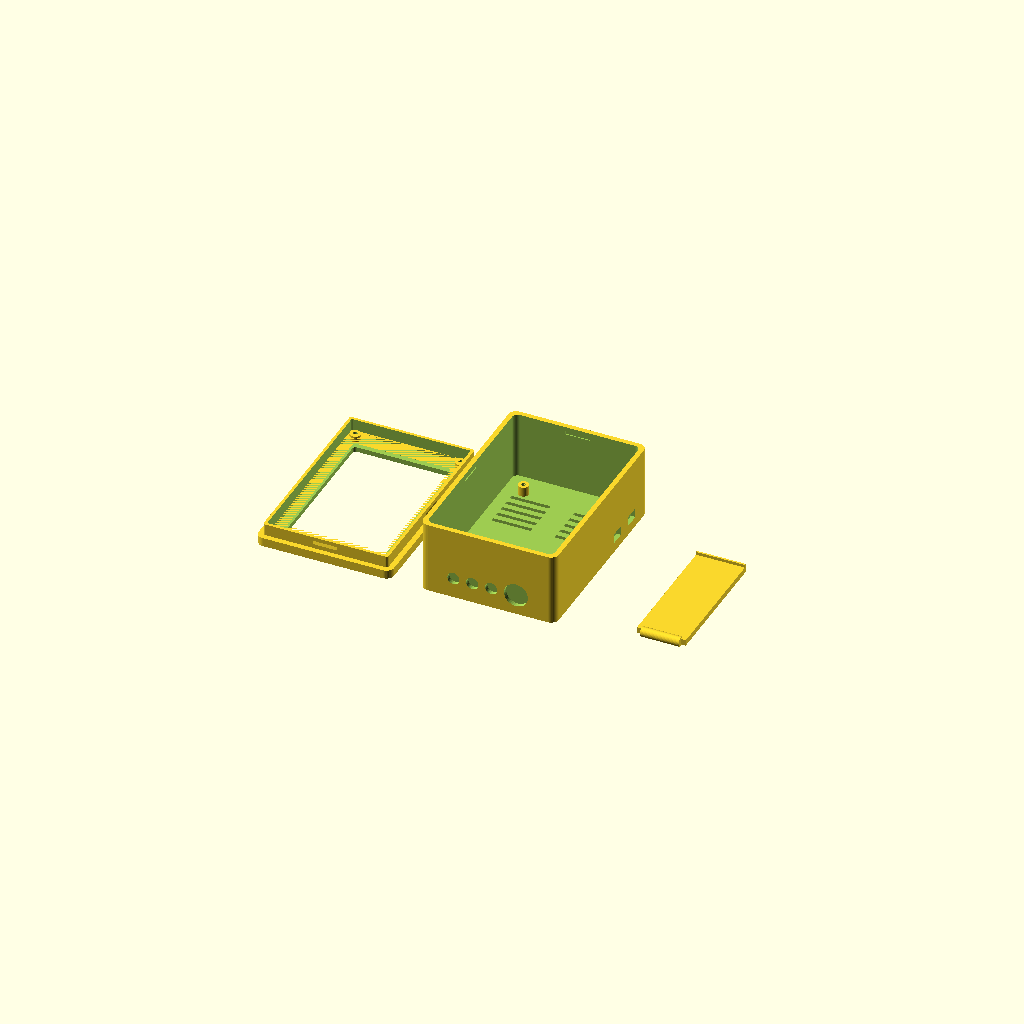
Cell 1 — every parameter at its default value.
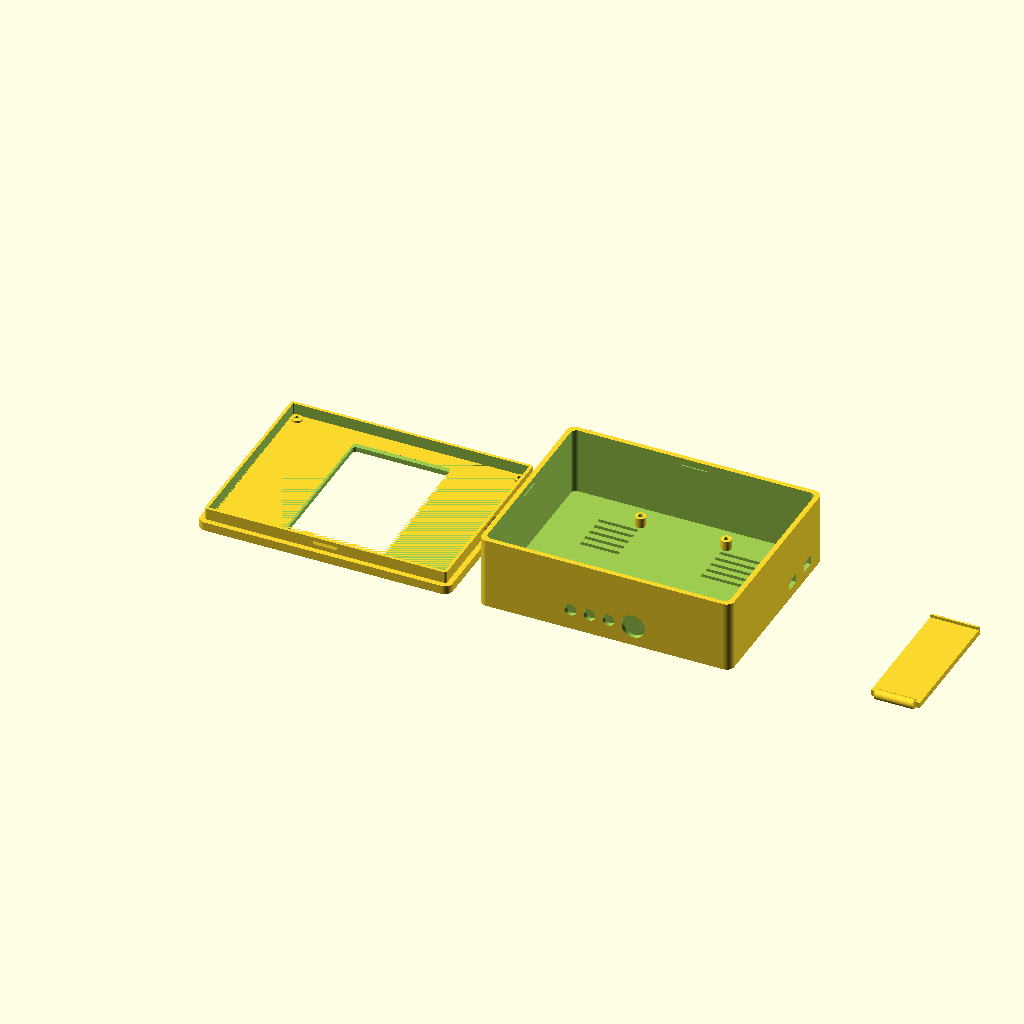
Cell 2: wt32_pcb_w = 120 (everything else at default).
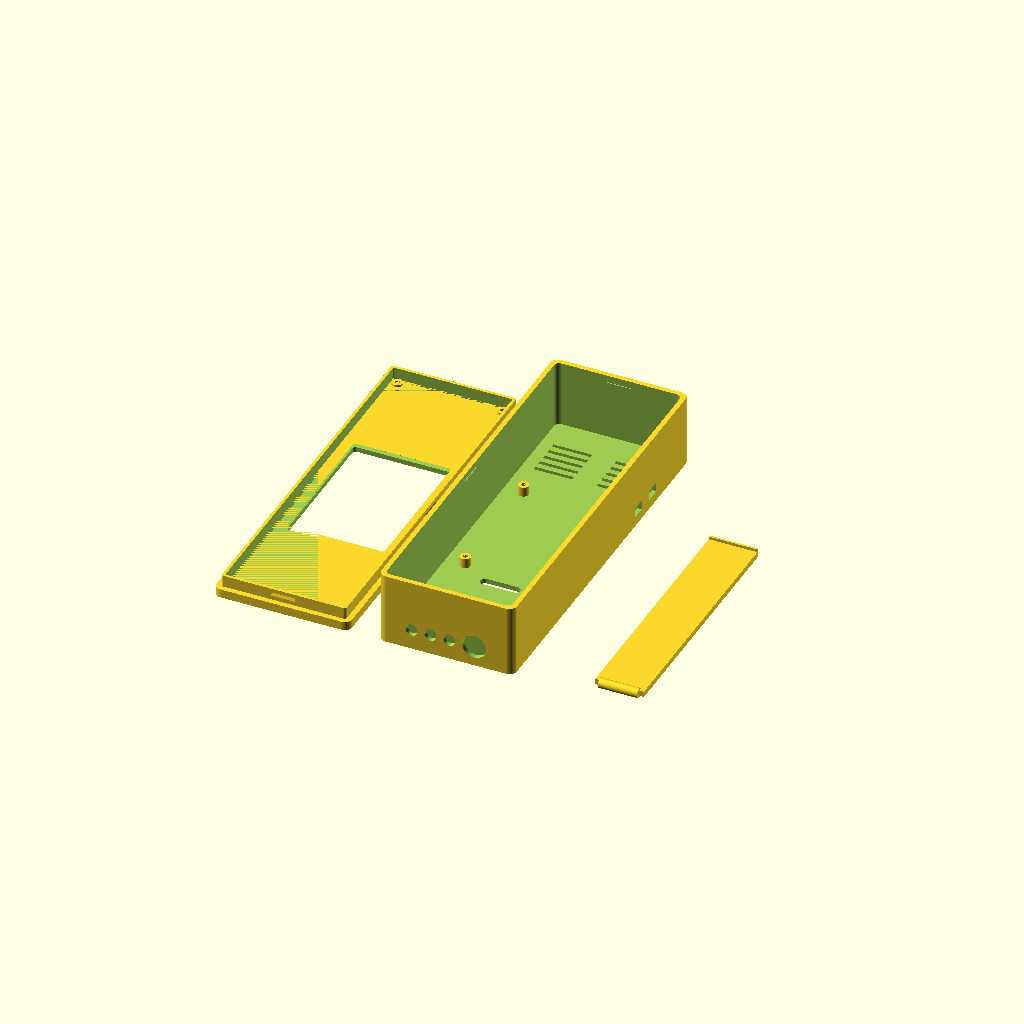
Cell 3: wt32_pcb_h = 184 (everything else at default).
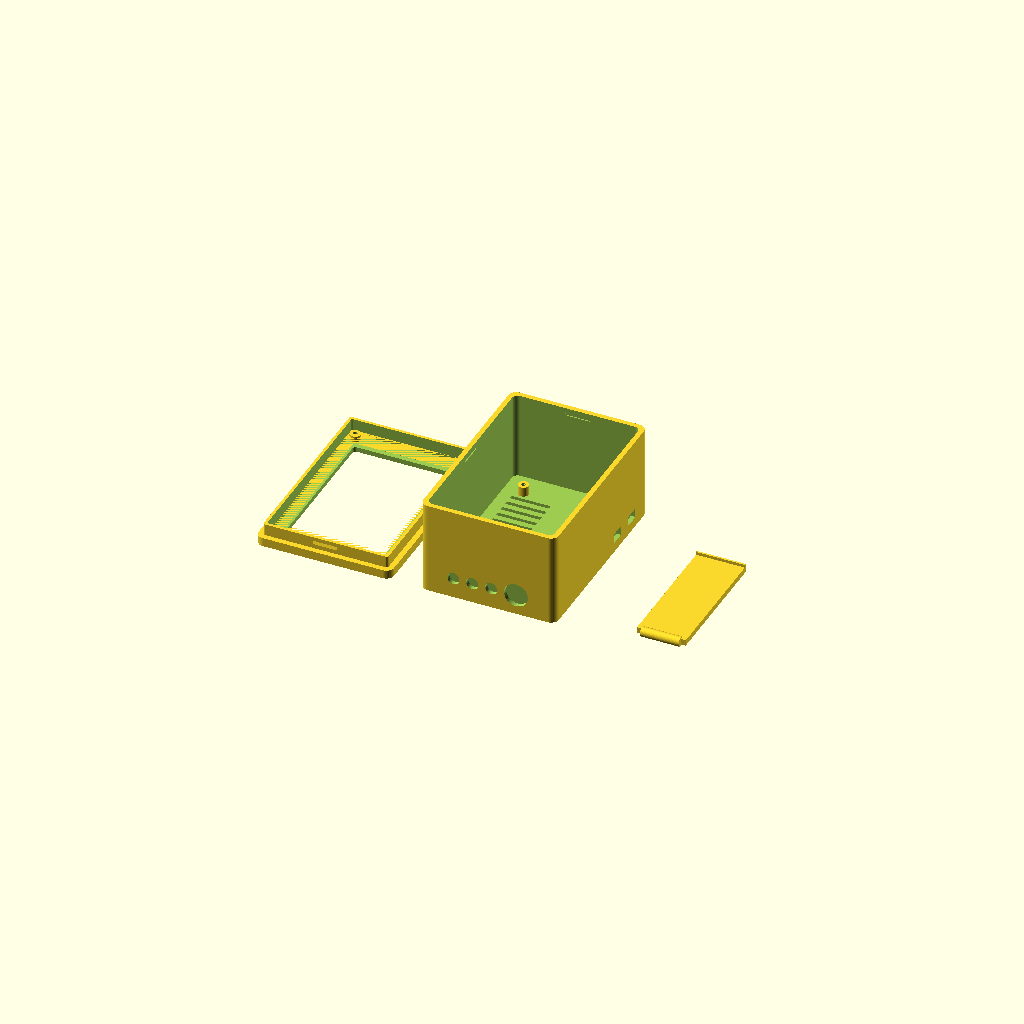
Cell 4: the same model with wt32_pcb_d = 21.6.
One fixed orthographic camera (rotation 55°, 0°, 25°; colour scheme Cornfield) for every cell.
Source of the model, enclosure/bbq-case.scad:
// ============================================================
// Pit Claw Temperature Controller Enclosure
// Parametric design — 3 printable parts (snap-fit assembly)
// Open in OpenSCAD, set 'part' variable, render, export STL
// ============================================================

// === PART SELECTOR ===
// Set to "all", "bezel", "shell", or "kickstand" to render
part = "all";

// === Board Dimensions ===
wt32_pcb_w = 60;       // WT32-SC01 Plus width (mm)
wt32_pcb_h = 92;       // WT32-SC01 Plus height (mm)
wt32_pcb_d = 10.8;     // WT32-SC01 Plus depth (mm)
display_w = 50;         // Active display area width
display_h = 74;         // Active display area height
carrier_w = 50;         // Carrier perfboard width
carrier_h = 70;         // Carrier perfboard height
carrier_d = 15;         // Carrier board component height

// === Enclosure ===
wall = 2.5;             // Wall thickness
corner_r = 4;           // Corner radius
tolerance = 0.5;        // Fit tolerance per side

// === Snap-Fit Parameters ===
// Bezel has a perimeter rim that drops into the shell cavity.
// Wedge-shaped catches on the rim seat into grooves in the shell walls.
// PETG wall flex provides the snap action.
snap_rim_h = 6;         // How deep the bezel rim extends into the shell
snap_rim_wall = 1.5;    // Rim wall thickness
snap_rim_gap = 0.25;    // Clearance between rim and shell wall (per side)
snap_catch_depth = 0.5; // How far each catch protrudes past the rim face
snap_catch_w = 12;      // Width of each catch bump
snap_catch_h = 1.5;     // Height of each catch bump (Z extent)
snap_catch_pos = 2;     // Distance from rim tip to top of catch (ramp end)

// === PCB Mounting (screws for display PCB only — not case closure) ===
screw_d = 3.0;          // M3 screw hole diameter
pcb_hole_inset_w = 3;   // Inset from PCB edge (width, approximate)
pcb_hole_inset_h = 3;   // Inset from PCB edge (height, approximate)

// === Panel Mount Holes ===
probe_jack_d = 6.2;     // 2.5mm mono jack mounting hole
barrel_jack_d = 12.2;   // DC barrel jack mounting hole
panel_margin = 4;       // Minimum gap from cavity wall to the panel row
panel_gap = 3.5;        // Gap between adjacent panel openings
// No USB-C pass-through: the WT32-SC01 Plus's port sits on the underside of the
// board facing into the cavity, ~25mm of occupied space away from any wall. A
// bare cutout cannot reach it. Panel USB access needs a USB-C extension pigtail
// and a hole sized for that connector.

// === Internal Stack Heights ===
// These drive the case depth — every mm here is a mm of outer_d.
pcb_recess_d = 2;         // Depth of the WT32 locating pocket in the bezel
pcb_standoff_h = 3;       // Display module thickness in front of the WT32 PCB.
                          // VERIFY against your board before printing — this sets
                          // how far the screw bosses reach behind the glass.
carrier_standoff_h = 5;   // Peg height under the carrier board
carrier_pcb_t = 1.6;      // Carrier perfboard thickness
board_gap = 2;            // Clearance between WT32 back face and carrier components
carrier_y_offset = 4;     // Shift carrier board away from the panel-jack wall

// === Derived Dimensions ===
// Width/height: the cavity holds the WT32 *plus* the bezel's snap rim around it.
// Leaving the rim out of this sum is what detached the rim from the bezel plate.
inner_w = wt32_pcb_w + tolerance * 2 + (snap_rim_wall + snap_rim_gap) * 2;
inner_h = wt32_pcb_h + tolerance * 2 + (snap_rim_wall + snap_rim_gap) * 2;

// Depth: both boards stack in series, and both sit on standoffs.
inner_d = carrier_standoff_h + carrier_pcb_t + carrier_d + board_gap + wt32_pcb_d;

outer_w = inner_w + wall * 2;
outer_h = inner_h + wall * 2;
outer_d = inner_d + pcb_recess_d + wall * 2;

bezel_d = wall + pcb_recess_d;  // Bezel plate depth (front face + PCB pocket)
shell_d = outer_d - bezel_d;

// Snap rim dimensions (fits inside shell cavity)
snap_rim_outer_w = inner_w - snap_rim_gap * 2;
snap_rim_outer_h = inner_h - snap_rim_gap * 2;
snap_rim_inner_w = snap_rim_outer_w - snap_rim_wall * 2;
snap_rim_inner_h = snap_rim_outer_h - snap_rim_wall * 2;

// Rim corner radii (must be positive)
rim_outer_r = max(corner_r - wall - snap_rim_gap, 1);
rim_inner_r = max(rim_outer_r - snap_rim_wall, 0.5);

// Bottom-edge panel openings: chained left to right so they cannot overlap,
// and the whole row centred on the edge.
panel_row_w = probe_jack_d * 3 + panel_gap * 3 + barrel_jack_d;
probe1_x = -panel_row_w/2 + probe_jack_d/2;
probe2_x = probe1_x + probe_jack_d + panel_gap;
probe3_x = probe2_x + probe_jack_d + panel_gap;
barrel_x = probe3_x + probe_jack_d/2 + panel_gap + barrel_jack_d/2;

// === Sanity Checks ===
// These fire at render time, so a bad edit fails the build instead of shipping
// a broken STL. Each one guards a bug that actually shipped once.

// The display board must fit through the bezel's snap rim, or the rim has to be
// cut away to make room — which severs it from the bezel plate.
assert(snap_rim_inner_w >= wt32_pcb_w,
       "snap rim opening is narrower than the WT32 board");
assert(snap_rim_inner_h >= wt32_pcb_h,
       "snap rim opening is shorter than the WT32 board");

// The PCB pocket must not undercut the base of the rim.
assert(wt32_pcb_w + tolerance * 2 <= snap_rim_outer_w,
       "PCB pocket undercuts the snap rim base");
assert(pcb_recess_d <= bezel_d - wall,
       "PCB pocket is deeper than the bezel plate");

// Both boards stack in series inside the cavity, each on its own standoffs.
assert(inner_d >= carrier_standoff_h + carrier_pcb_t + carrier_d + wt32_pcb_d,
       "cavity is too shallow to hold both boards");

// Panel openings must not merge into each other or run off the wall.
assert(barrel_x - barrel_jack_d/2 >= probe3_x + probe_jack_d/2,
       "panel row: barrel jack overlaps probe 3");
assert(panel_row_w <= inner_w - panel_margin * 2,
       "panel row is wider than the bottom edge");

// === Kickstand ===
// Press-fit hinge: the rod is pushed into the back-wall slot from inside the
// shell during assembly and held by friction. The arm doubles as the web that
// passes through the slot, so nothing on the rod may be wider than the slot.
ks_w = 25;
ks_h = outer_h * 0.65;
ks_thick = 3;
ks_hinge_d = 5;                       // Hinge rod diameter
ks_rod_len = ks_w - ks_hinge_d;       // Rod length along X
ks_hinge_slot_w = ks_hinge_d - 0.4;   // Slot narrower than the rod = the press fit
ks_slot_len = ks_rod_len + 0.6;       // Just long enough to admit the rod
ks_hinge_y = -outer_h/2 + ks_h * 0.4 + 10;

$fn = 40;

// ============================================================
// Utility Modules
// ============================================================

module rounded_rect_2d(w, h, r) {
    offset(r = r)
        square([w - 2*r, h - 2*r], center = true);
}

module rounded_box(w, h, d, r) {
    linear_extrude(height = d)
        rounded_rect_2d(w, h, r);
}

module vent_slot(length, width, depth) {
    translate([-length/2, -width/2, 0])
        cube([length, width, depth + 1]);
}

module panel_hole(d, wall_t) {
    rotate([90, 0, 0])
        cylinder(d = d, h = wall_t + 2, center = true);
}

// Snap catch wedge — protrudes in +Y from origin
// Ramped top (easy insertion), flat bottom (catch/retention)
// Width in X, height in Z, depth in Y
module snap_catch_wedge() {
    translate([-snap_catch_w/2, 0, 0])
        hull() {
            // Bottom: full protrusion (flat catch face)
            cube([snap_catch_w, snap_catch_depth, 0.01]);
            // Top: zero protrusion (ramp for easy entry)
            translate([0, 0, snap_catch_h])
                cube([snap_catch_w, 0.01, 0.01]);
        }
}

// ============================================================
// Mounting Positions
// ============================================================

// WT32 PCB mounting holes (approximate — 3mm inset from 60x92mm board edges)
pcb_mount_positions = [
    [ (wt32_pcb_w/2 - pcb_hole_inset_w),  (wt32_pcb_h/2 - pcb_hole_inset_h)],
    [-(wt32_pcb_w/2 - pcb_hole_inset_w),  (wt32_pcb_h/2 - pcb_hole_inset_h)],
    [ (wt32_pcb_w/2 - pcb_hole_inset_w), -(wt32_pcb_h/2 - pcb_hole_inset_h)],
    [-(wt32_pcb_w/2 - pcb_hole_inset_w), -(wt32_pcb_h/2 - pcb_hole_inset_h)]
];

// Carrier board standoff positions (3mm inset from 50x70mm board edges)
carrier_mount_inset = 3;
carrier_positions = [
    [ (carrier_w/2 - carrier_mount_inset),  (carrier_h/2 - carrier_mount_inset) + carrier_y_offset],
    [-(carrier_w/2 - carrier_mount_inset),  (carrier_h/2 - carrier_mount_inset) + carrier_y_offset],
    [ (carrier_w/2 - carrier_mount_inset), -(carrier_h/2 - carrier_mount_inset) + carrier_y_offset],
    [-(carrier_w/2 - carrier_mount_inset), -(carrier_h/2 - carrier_mount_inset) + carrier_y_offset]
];

// ============================================================
// Part 1: Front Bezel (snap-fit)
// ============================================================

module front_bezel() {
    // Z position of catch flat face (module origin)
    // catch_pos is distance from rim tip to ramp end
    catch_z = bezel_d + snap_rim_h - snap_catch_pos - snap_catch_h;

    difference() {
        union() {
            // --- Main bezel plate with rounded corners ---
            rounded_box(outer_w, outer_h, bezel_d, corner_r);

            // --- Snap-fit rim (hollow perimeter wall) ---
            // Extends from bezel inner face into the shell cavity
            translate([0, 0, bezel_d])
                difference() {
                    linear_extrude(height = snap_rim_h)
                        rounded_rect_2d(snap_rim_outer_w, snap_rim_outer_h, rim_outer_r);
                    translate([0, 0, -0.5])
                        linear_extrude(height = snap_rim_h + 1)
                            rounded_rect_2d(snap_rim_inner_w, snap_rim_inner_h, rim_inner_r);
                }

            // --- Snap catches (4 wedge bumps on rim exterior) ---
            // +Y wall
            translate([0, snap_rim_outer_h/2, catch_z])
                snap_catch_wedge();
            // -Y wall (rotate 180)
            translate([0, -snap_rim_outer_h/2, catch_z])
                rotate([0, 0, 180])
                    snap_catch_wedge();
            // +X wall (rotate -90)
            translate([snap_rim_outer_w/2, 0, catch_z])
                rotate([0, 0, -90])
                    snap_catch_wedge();
            // -X wall (rotate 90)
            translate([-snap_rim_outer_w/2, 0, catch_z])
                rotate([0, 0, 90])
                    snap_catch_wedge();

        }

        // --- Display cutout (through bezel plate) ---
        translate([0, 0, -0.5])
            linear_extrude(height = bezel_d + 1)
                rounded_rect_2d(display_w, display_h, 1.5);

        // --- PCB recess on back of bezel ---
        // Pocket the display glass sits in, so only `wall` of plastic covers it.
        // Must stop at the plate's inner face: any deeper and it eats the base
        // of the snap rim and severs it from the plate.
        translate([0, 0, wall])
            linear_extrude(height = pcb_recess_d)
                rounded_rect_2d(wt32_pcb_w + tolerance * 2, wt32_pcb_h + tolerance * 2, 1);
    }

    // --- PCB mounting standoffs ---
    // Unioned after the recess cut, rising from the recess floor. Inside the
    // difference above they would be cut away by the recess.
    for (pos = pcb_mount_positions) {
        translate([pos[0], pos[1], wall])
            difference() {
                cylinder(d = screw_d + 2.5, h = pcb_standoff_h);
                // Blind bore for a self-tapping M3 — does not breach the front face
                cylinder(d = screw_d * 0.8, h = pcb_standoff_h + 0.01);
            }
    }
}

// ============================================================
// Part 2: Rear Shell (snap-fit)
// ============================================================

module rear_shell() {
    // Groove position in shell Z coordinates
    // Must align with catch position when bezel is fully seated
    groove_z = shell_d - snap_rim_h + snap_catch_pos;
    groove_depth = snap_catch_depth + 0.3;  // Slightly deeper for tolerance
    groove_h = snap_catch_h + 0.5;          // Slightly taller for tolerance
    groove_w = snap_catch_w + 0.5;          // Slightly wider for tolerance

    difference() {
        union() {
            // --- Hollow box shell ---
            difference() {
                rounded_box(outer_w, outer_h, shell_d, corner_r);
                translate([0, 0, wall])
                    rounded_box(inner_w, inner_h, shell_d, max(corner_r - wall/2, 1));
            }

            // --- Carrier board standoffs ---
            // Screwed down: nothing else in the case reaches the carrier board
            for (pos = carrier_positions) {
                translate([pos[0], pos[1], wall])
                    cylinder(d = screw_d + 2.5, h = carrier_standoff_h);
            }
        }

        // --- Snap-fit grooves (4 notches in shell inner walls) ---

        // +Y wall groove
        translate([-groove_w/2, inner_h/2 - groove_depth, groove_z])
            cube([groove_w, groove_depth + 0.5, groove_h]);

        // -Y wall groove
        translate([-groove_w/2, -inner_h/2 - 0.5, groove_z])
            cube([groove_w, groove_depth + 0.5, groove_h]);

        // +X wall groove
        translate([inner_w/2 - groove_depth, -groove_w/2, groove_z])
            cube([groove_depth + 0.5, groove_w, groove_h]);

        // -X wall groove
        translate([-inner_w/2 - 0.5, -groove_w/2, groove_z])
            cube([groove_depth + 0.5, groove_w, groove_h]);

        // --- Carrier board screw bores ---
        // Blind holes for self-tapping M3 — stop short of the back wall
        for (pos = carrier_positions) {
            translate([pos[0], pos[1], wall])
                cylinder(d = screw_d * 0.8, h = carrier_standoff_h + 0.01);
        }

        // --- Bottom edge panel-mount holes ---
        // Bottom edge is at Y = -outer_h/2, holes through the wall in Y direction.
        // X positions come from the chain in the derived-dimensions block, which
        // is asserted non-overlapping.
        bottom_y = -outer_h/2;
        hole_z = wall + 8;  // Hole center height above shell floor

        // 3x Probe jack holes
        for (px = [probe1_x, probe2_x, probe3_x]) {
            translate([px, bottom_y, hole_z])
                panel_hole(probe_jack_d, wall);
        }

        // DC barrel jack (rightmost)
        translate([barrel_x, bottom_y, hole_z])
            panel_hole(barrel_jack_d, wall);

        // --- Right side edge cable slots ---
        right_x = outer_w/2;
        cable_slot_w = 8;
        cable_slot_h = 5;

        // Fan cable slot
        translate([right_x, outer_h/4 - 8, wall + 5])
            rotate([0, 90, 0])
                linear_extrude(height = wall + 2, center = true)
                    square([cable_slot_h, cable_slot_w], center = true);

        // Servo cable slot
        translate([right_x, outer_h/4 + 8, wall + 5])
            rotate([0, 90, 0])
                linear_extrude(height = wall + 2, center = true)
                    square([cable_slot_h, cable_slot_w], center = true);

        // --- Top area ventilation slots (on back face) ---
        vent_count = 5;
        vent_len = 20;
        vent_w = 2;
        vent_spacing = 5;
        vent_start_y = outer_h/2 - 20;

        // Cut through the back wall (Z = 0), not the open front edge
        for (i = [0 : vent_count - 1]) {
            // Left vent group
            translate([-inner_w/4, vent_start_y - i * vent_spacing, -0.5])
                vent_slot(vent_len, vent_w, wall);
            // Right vent group
            translate([inner_w/4, vent_start_y - i * vent_spacing, -0.5])
                vent_slot(vent_len, vent_w, wall);
        }

        // --- Kickstand hinge slot (through back wall) ---
        // Narrower than the hinge rod: the rod press-fits and the wall grips it,
        // which is the only thing retaining the kickstand. Slot length matches the
        // rod so it cannot skew and walk out.
        translate([0, ks_hinge_y, -0.5])
            linear_extrude(height = wall + 1)
                hull() {
                    translate([-(ks_slot_len - ks_hinge_slot_w)/2, 0])
                        circle(d = ks_hinge_slot_w);
                    translate([ (ks_slot_len - ks_hinge_slot_w)/2, 0])
                        circle(d = ks_hinge_slot_w);
                }
    }
}

// ============================================================
// Part 3: Kickstand
// ============================================================

module kickstand() {
    hinge_r = ks_hinge_d / 2;

    // Flat arm body — also the web that passes through the hinge slot
    translate([-ks_w/2, 0, 0])
        cube([ks_w, ks_h, ks_thick]);

    // Hinge rod at the arm's mid-plane, so the web is symmetric in the slot
    translate([-ks_rod_len/2, 0, ks_thick/2])
        rotate([0, 90, 0])
            cylinder(r = hinge_r, h = ks_rod_len);

    // Anti-slip foot at the bottom end
    translate([-ks_w/2, ks_h - 1, 0])
        cube([ks_w, 1, ks_thick + 1.5]);
}

// ============================================================
// Assembly View / Part Selector
// ============================================================

if (part == "bezel") {
    front_bezel();
}
else if (part == "shell") {
    rear_shell();
}
else if (part == "kickstand") {
    kickstand();
}
else {
    // "all" — parts arranged side-by-side for visualization
    front_bezel();

    translate([outer_w + 15, 0, 0])
        rear_shell();

    translate([(outer_w + 15) * 2, -outer_h/2 + 10, 0])
        kickstand();
}
Customizer parameters (derived from the source; name, type, default, range or options):
part: string, default "all"
wt32_pcb_w: number, default 60
wt32_pcb_h: number, default 92
wt32_pcb_d: number, default 10.8
display_w: number, default 50
display_h: number, default 74
carrier_w: number, default 50
carrier_h: number, default 70
carrier_d: number, default 15
wall: number, default 2.5
corner_r: number, default 4
tolerance: number, default 0.5
snap_rim_h: number, default 6
snap_rim_wall: number, default 1.5
snap_rim_gap: number, default 0.25
snap_catch_depth: number, default 0.5
snap_catch_w: number, default 12
snap_catch_h: number, default 1.5
snap_catch_pos: number, default 2
screw_d: number, default 3
pcb_hole_inset_w: number, default 3
pcb_hole_inset_h: number, default 3
probe_jack_d: number, default 6.2
barrel_jack_d: number, default 12.2
panel_margin: number, default 4
panel_gap: number, default 3.5
pcb_recess_d: number, default 2
pcb_standoff_h: number, default 3
carrier_standoff_h: number, default 5
carrier_pcb_t: number, default 1.6
board_gap: number, default 2
carrier_y_offset: number, default 4
ks_w: number, default 25
ks_thick: number, default 3
ks_hinge_d: number, default 5
